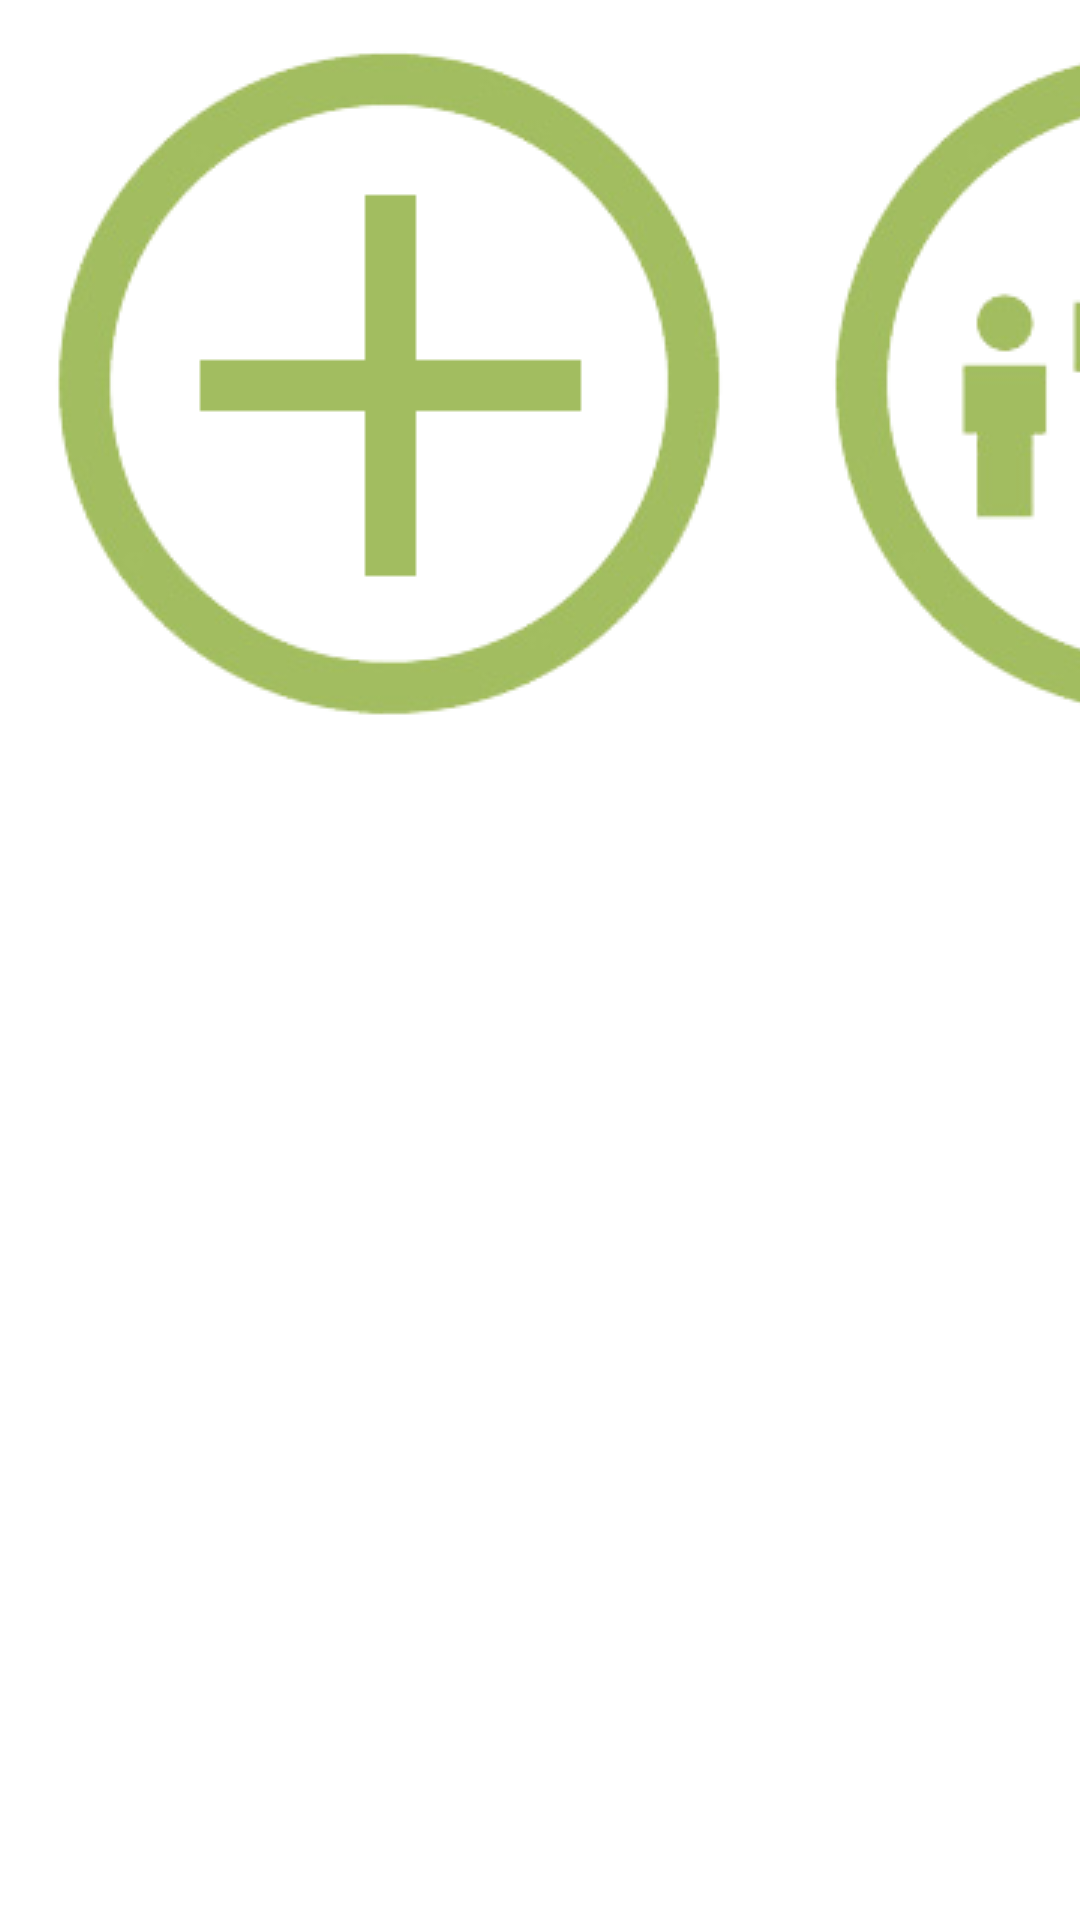

Android layout source for this screen:
<!-- AndroidManifest.xml: fallback theme Theme.MaterialComponents.DayNight.NoActionBar -->
<!-- res/layout/activity_main_bad.xml -->
<?xml version="1.0" encoding="utf-8"?>
<android.support.design.widget.CoordinatorLayout xmlns:android="http://schemas.android.com/apk/res/android"
    xmlns:tools="http://schemas.android.com/tools"
    android:layout_width="match_parent"
    android:layout_height="match_parent"
    android:fitsSystemWindows="true"
    tools:context=".MainActivity"
    android:theme="@style/Base.Theme.AppCompat">

    <android.support.design.widget.AppBarLayout
        android:layout_width="match_parent"
        android:layout_height="wrap_content">
    </android.support.design.widget.AppBarLayout>


    <include layout="@layout/content_main" />

</android.support.design.widget.CoordinatorLayout>
<!-- res/layout/content_main.xml (included above) -->
<?xml version="1.0" encoding="utf-8"?>
<RelativeLayout xmlns:android="http://schemas.android.com/apk/res/android"
    xmlns:app="http://schemas.android.com/apk/res-auto"
    xmlns:tools="http://schemas.android.com/tools"
    android:layout_width="match_parent"
    android:layout_height="match_parent"
    android:paddingBottom="@dimen/activity_vertical_margin"
    android:paddingLeft="@dimen/activity_horizontal_margin"
    android:paddingRight="@dimen/activity_horizontal_margin"
    android:paddingTop="@dimen/activity_vertical_margin"
    app:layout_behavior="@string/appbar_scrolling_view_behavior"
    tools:context=".ChooseCreateJoin">

<TableLayout
    android:layout_width="match_parent"
    android:layout_height="match_parent"
    android:layout_centerVertical="true">
    <TableRow>
    <ImageButton
        android:layout_width="match_parent"
        android:layout_height="match_parent"
        android:id="@+id/create"
        android:background="@drawable/create"
        android:onClick="createNewRoom"
        android:layout_centerVertical="true"
        android:layout_alignParentStart="true" />

    <ImageButton
        android:layout_width="match_parent"
        android:layout_height="match_parent"
        android:id="@+id/join"
        android:background="@drawable/join"
        android:layout_alignTop="@+id/create"
        android:onClick="joinRoom"
        android:layout_alignParentEnd="true" />
    </TableRow>
</TableLayout>
</RelativeLayout>
<!-- resources referenced by this layout -->
<resources>
  <!-- drawable create: png bitmap (drawable, 21294 bytes) -->
  <!-- drawable join: png bitmap (drawable, 27153 bytes) -->
</resources>
